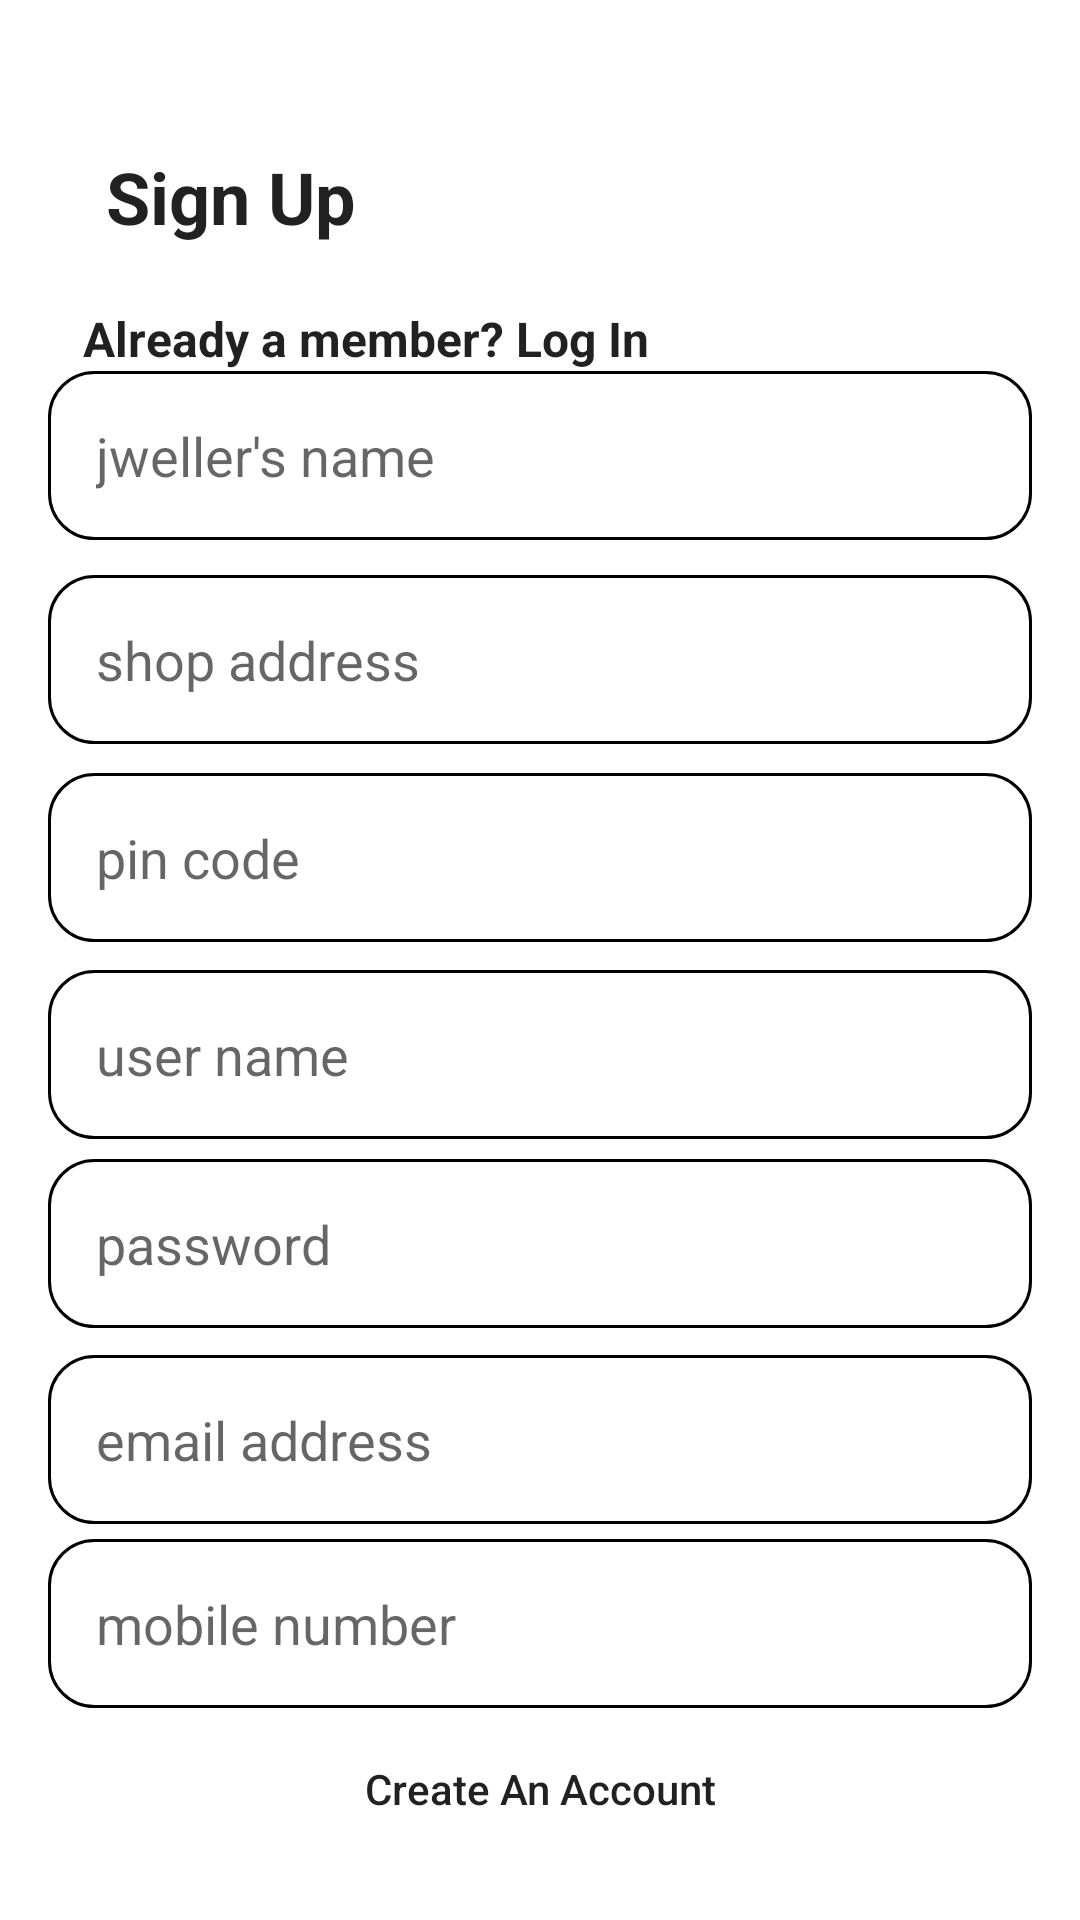

Android layout source for this screen:
<!-- AndroidManifest.xml: application theme Theme.KishnaGold -->
<!-- res/layout/activity_register.xml -->
<?xml version="1.0" encoding="utf-8"?>
<androidx.constraintlayout.widget.ConstraintLayout xmlns:android="http://schemas.android.com/apk/res/android"
    xmlns:app="http://schemas.android.com/apk/res-auto"
    xmlns:tools="http://schemas.android.com/tools"
    android:layout_width="match_parent"
    android:layout_height="match_parent"
    android:padding="16dp"
    android:background="@color/white"
    tools:context=".RegisterActivity">


    <TextView
        android:id="@+id/sign_up_tv"
        style="@style/TextAppearance.AppCompat.Headline"
        android:layout_width="wrap_content"
        android:layout_height="wrap_content"
        android:text="Sign Up"
        android:textStyle="bold"
        app:layout_constraintBottom_toBottomOf="parent"
        app:layout_constraintEnd_toEndOf="parent"
        app:layout_constraintHorizontal_bias="0.079"
        app:layout_constraintStart_toStartOf="parent"
        app:layout_constraintTop_toTopOf="parent"
        app:layout_constraintVertical_bias="0.058" />

    <TextView
        android:id="@+id/login_tv"
        style="@style/TextAppearance.AppCompat.Subhead"
        android:layout_width="wrap_content"
        android:layout_height="wrap_content"
        android:text="Already a member? Log In"
        android:textStyle="bold"
        app:layout_constraintBottom_toBottomOf="parent"
        app:layout_constraintEnd_toEndOf="parent"
        app:layout_constraintHorizontal_bias="0.083"
        app:layout_constraintStart_toStartOf="parent"
        app:layout_constraintTop_toBottomOf="@+id/sign_up_tv"
        app:layout_constraintVertical_bias="0.039" />

    <EditText
        android:id="@+id/editText_jweller_name"
        android:layout_width="match_parent"
        android:layout_height="wrap_content"
        android:background="@drawable/edit_bg"
        android:ems="10"
        android:hint="jweller's name"
        android:inputType="textPersonName"
        android:padding="16dp"
        app:layout_constraintBottom_toBottomOf="parent"
        app:layout_constraintEnd_toEndOf="parent"
        app:layout_constraintHorizontal_bias="0.497"
        app:layout_constraintStart_toStartOf="parent"
        app:layout_constraintTop_toTopOf="parent"
        app:layout_constraintVertical_bias="0.195" />

    <EditText
        android:id="@+id/editText_shopAddress"
        android:layout_width="match_parent"
        android:layout_height="wrap_content"
        android:background="@drawable/edit_bg"
        android:ems="10"
        android:hint="shop address"
        android:inputType="textPostalAddress"
        android:padding="16dp"
        app:layout_constraintBottom_toBottomOf="parent"
        app:layout_constraintEnd_toEndOf="parent"
        app:layout_constraintHorizontal_bias="0.0"
        app:layout_constraintStart_toStartOf="parent"
        app:layout_constraintTop_toBottomOf="@+id/editText_jweller_name"
        app:layout_constraintVertical_bias="0.03" />

    <EditText
        android:id="@+id/editText_pincode"
        android:layout_width="match_parent"
        android:layout_height="wrap_content"
        android:background="@drawable/edit_bg"
        android:ems="10"
        android:hint="pin code"
        android:inputType="number"
        android:padding="16dp"
        app:layout_constraintBottom_toBottomOf="parent"
        app:layout_constraintEnd_toEndOf="parent"
        app:layout_constraintHorizontal_bias="0.0"
        app:layout_constraintStart_toStartOf="parent"
        app:layout_constraintTop_toBottomOf="@+id/editText_shopAddress"
        app:layout_constraintVertical_bias="0.03" />

    <EditText
        android:id="@+id/editText_username"
        android:layout_width="match_parent"
        android:layout_height="wrap_content"
        android:background="@drawable/edit_bg"
        android:ems="10"
        android:hint="user name"
        android:inputType="text"
        android:padding="16dp"
        app:layout_constraintBottom_toBottomOf="parent"
        app:layout_constraintEnd_toEndOf="parent"
        app:layout_constraintHorizontal_bias="0.0"
        app:layout_constraintStart_toStartOf="parent"
        app:layout_constraintTop_toBottomOf="@+id/editText_pincode"
        app:layout_constraintVertical_bias="0.037" />

    <EditText
        android:id="@+id/editText_Password"
        android:layout_width="match_parent"
        android:layout_height="wrap_content"
        android:background="@drawable/edit_bg"
        android:ems="10"
        android:hint="password"
        android:inputType="textPassword"
        android:padding="16dp"
        app:layout_constraintBottom_toBottomOf="parent"
        app:layout_constraintEnd_toEndOf="parent"
        app:layout_constraintHorizontal_bias="0.0"
        app:layout_constraintStart_toStartOf="parent"
        app:layout_constraintTop_toBottomOf="@+id/editText_username"
        app:layout_constraintVertical_bias="0.036" />

    <EditText
        android:id="@+id/editText_EmailAddress"
        android:layout_width="match_parent"
        android:layout_height="wrap_content"
        android:background="@drawable/edit_bg"
        android:ems="10"
        android:hint="email address"
        android:inputType="textEmailAddress"
        android:padding="16dp"
        app:layout_constraintBottom_toBottomOf="parent"
        app:layout_constraintEnd_toEndOf="parent"
        app:layout_constraintHorizontal_bias="0.0"
        app:layout_constraintStart_toStartOf="parent"
        app:layout_constraintTop_toBottomOf="@+id/editText_Password"
        app:layout_constraintVertical_bias="0.071" />

    <EditText
        android:id="@+id/editText_mobile"
        android:layout_width="match_parent"
        android:layout_height="wrap_content"
        android:background="@drawable/edit_bg"
        android:ems="10"
        android:hint="mobile number"
        android:inputType="phone"
        android:padding="16dp"
        app:layout_constraintBottom_toBottomOf="parent"
        app:layout_constraintEnd_toEndOf="parent"
        app:layout_constraintHorizontal_bias="0.0"
        app:layout_constraintStart_toStartOf="parent"
        app:layout_constraintTop_toBottomOf="@+id/editText_EmailAddress"
        app:layout_constraintVertical_bias="0.082" />

    <Button
        android:id="@+id/create_account_button"
        android:layout_width="match_parent"
        android:layout_height="wrap_content"
        android:background="@drawable/button_bg"
        android:padding="16dp"
        android:text="Create An Account"
        android:textAllCaps="false"
        app:layout_constraintBottom_toBottomOf="parent"
        app:layout_constraintEnd_toEndOf="parent"
        app:layout_constraintHorizontal_bias="0.0"
        app:layout_constraintStart_toStartOf="parent"
        app:layout_constraintTop_toBottomOf="@+id/editText_mobile"
        app:layout_constraintVertical_bias="0.354" />

</androidx.constraintlayout.widget.ConstraintLayout>
<!-- resources referenced by this layout -->
<resources>
  <color name="white">#FFFFFFFF</color>
  <!-- drawable button_bg (drawable) -->
  <?xml version="1.0" encoding="utf-8"?>
  <shape xmlns:android="http://schemas.android.com/apk/res/android"
      android:shape="rectangle">
  
      <corners android:radius="15dp" />
  
  
  
  
  </shape>
  <!-- drawable edit_bg (drawable) -->
  <?xml version="1.0" encoding="utf-8"?>
  <shape xmlns:android="http://schemas.android.com/apk/res/android" android:shape="rectangle">
  
      <corners android:radius="15dp" />
  
   <stroke
          android:color="@color/black"
          android:width="1dp"/>
  
  </shape>
  <style name="Theme.KishnaGold" parent="Theme.MaterialComponents.DayNight.NoActionBar">
          
          <item name="colorPrimary">@color/purple_500</item>
          <item name="colorPrimaryVariant">@color/purple_700</item>
          <item name="colorOnPrimary">@color/white</item>
          
          <item name="colorSecondary">@color/teal_200</item>
          <item name="colorSecondaryVariant">@color/teal_700</item>
          <item name="colorOnSecondary">@color/black</item>
          
          <item name="android:statusBarColor" tools:targetApi="l">?attr/colorPrimaryVariant</item>
          
          <item name="android:windowBackground">@null</item>
          <item name="android:windowFullscreen">true</item>
      </style>
  <color name="black">#FF000000</color>
  <color name="purple_500">#d7b56e</color>
  <color name="purple_700">#FF3700B3</color>
  <color name="teal_200">#d7b56e</color>
  <color name="teal_700">#FF018786</color>
</resources>
